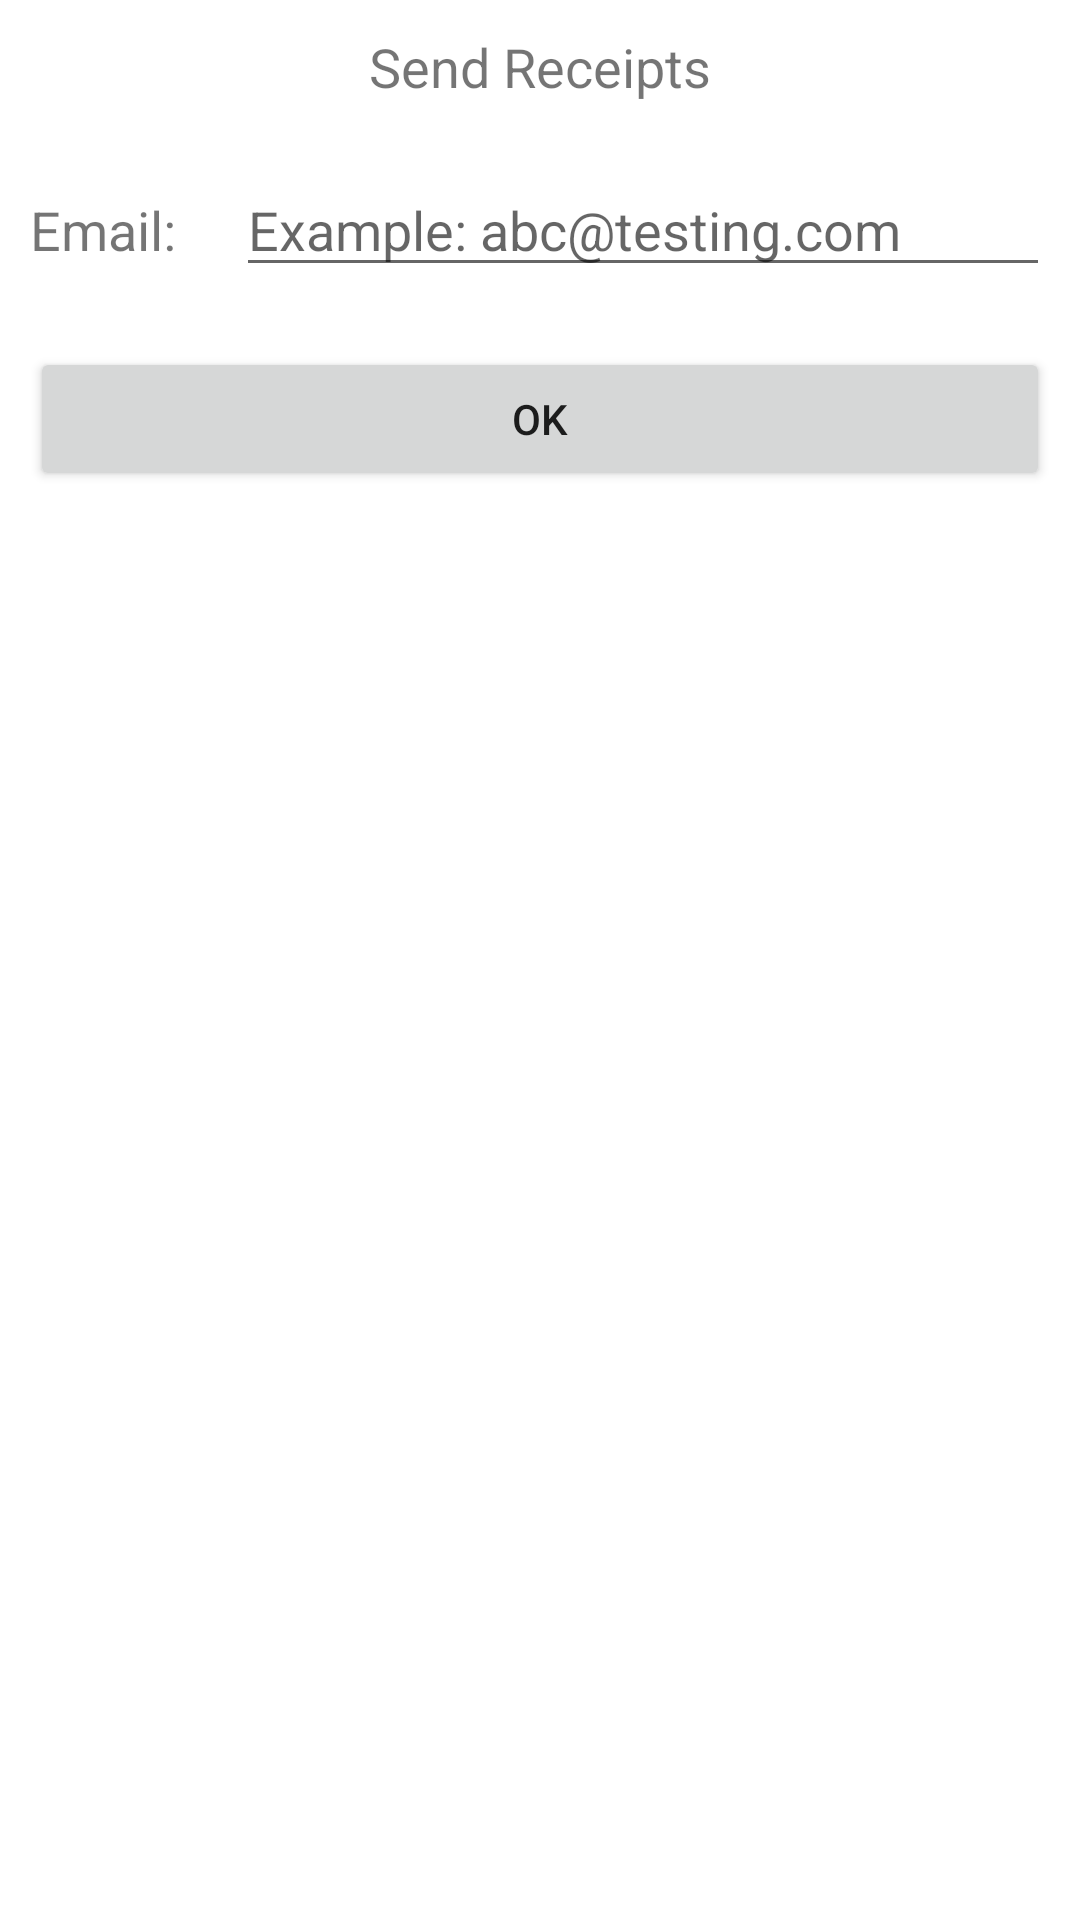

Produce the Android XML layout that renders to this screen, including the resource entries it uses.
<!-- AndroidManifest.xml: application theme Theme.MyPler -->
<!-- res/layout/form_send_receipts.xml -->
<?xml version="1.0" encoding="utf-8"?>
<LinearLayout xmlns:android="http://schemas.android.com/apk/res/android"
    android:layout_width="match_parent"
    android:layout_height="match_parent"
    android:orientation="vertical">

    <TextView
        android:layout_width="match_parent"
        android:layout_height="wrap_content"
        android:textSize="18sp"
        android:textAlignment="center"
        android:text="Send Receipts"
        android:layout_margin="10dp"/>

    <LinearLayout
        android:layout_width="match_parent"
        android:layout_height="wrap_content"
        android:orientation="horizontal">
        <TextView
            android:layout_width="wrap_content"
            android:layout_height="wrap_content"
            android:textSize="18sp"
            android:text="Email:"
            android:layout_margin="10dp"/>

        <EditText
            android:id="@+id/form_send_receipts_email"
            android:layout_width="match_parent"
            android:layout_height="wrap_content"
            android:textSize="18sp"
            android:hint="Example: abc@testing.com"
            android:layout_margin="10dp"
            android:inputType="textEmailAddress"/>

    </LinearLayout>

    <Button
        android:id="@+id/form_send_receipts_button"
        android:layout_width="match_parent"
        android:layout_height="wrap_content"
        android:text="OK"
        android:layout_margin="10dp"/>

</LinearLayout>
<!-- resources referenced by this layout -->
<resources>
  <style name="Theme.MyPler" parent="Theme.MaterialComponents.DayNight.NoActionBar">
          
          <item name="colorPrimary">#FF6434</item>
          <item name="colorPrimaryVariant">#FF9800</item>
          <item name="colorOnPrimary">#FFDE7B</item>
          
          <item name="colorSecondary">@color/teal_200</item>
          <item name="colorSecondaryVariant">@color/teal_700</item>
          <item name="colorOnSecondary">@color/black</item>
          
          <item name="android:statusBarColor">?attr/colorPrimaryVariant</item>
          
      </style>
  <!-- not gathered from this repository: default colours our renderer supplied (Android Studio template values) -->
  <color name="teal_200">#FF03DAC5</color>
  <color name="teal_700">#FF018786</color>
  <color name="black">#FF000000</color>
</resources>
